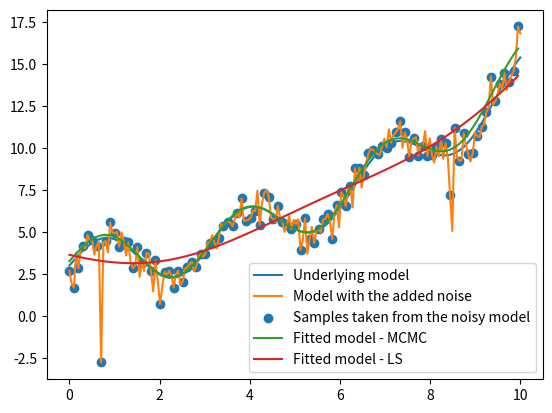

The matplotlib source for this figure:
# MIT License

# Copyright (c) 2016 Denis Vida

# Permission is hereby granted, free of charge, to any person obtaining a copy
# of this software and associated documentation files (the "Software"), to deal
# in the Software without restriction, including without limitation the rights
# to use, copy, modify, merge, publish, distribute, sublicense, and/or sell
# copies of the Software, and to permit persons to whom the Software is
# furnished to do so, subject to the following conditions:

# The above copyright notice and this permission notice shall be included in all
# copies or substantial portions of the Software.

# THE SOFTWARE IS PROVIDED "AS IS", WITHOUT WARRANTY OF ANY KIND, EXPRESS OR
# IMPLIED, INCLUDING BUT NOT LIMITED TO THE WARRANTIES OF MERCHANTABILITY,
# FITNESS FOR A PARTICULAR PURPOSE AND NONINFRINGEMENT. IN NO EVENT SHALL THE
# AUTHORS OR COPYRIGHT HOLDERS BE LIABLE FOR ANY CLAIM, DAMAGES OR OTHER
# LIABILITY, WHETHER IN AN ACTION OF CONTRACT, TORT OR OTHERWISE, ARISING FROM,
# OUT OF OR IN CONNECTION WITH THE SOFTWARE OR THE USE OR OTHER DEALINGS IN THE
# SOFTWARE.

################
# Sources used:
# - https://sciencehouse.wordpress.com/2010/06/23/mcmc-and-fitting-models-to-data/ (accessed Dec 19, 2016)

import scipy.optimize
import numpy as np
import matplotlib.pyplot as plt


def func(x, params):
    """ A function that describes the underlying model.
        NOTE: MODIFY THIS FUNCTION ACCORDING TO YOUR MODEL

        Gets the evaluation of the function at the given point with given parameters. """

    a, b, c, d, e = params

    return a*np.sin(b*x) + c*x**2 + d*x + e




class MCMC(object):

    def __init__(self, func, n_params, x, y, stddev_guess, sigma_error_estimate, chi_tolerance=0.05, 
        max_iter=200000):

        """ Markov Chain Monte Carlo regression, initialization step. 
        
            Arguments:
                func: [function object] a model function on which the evaluations are performed
                n_params: [int] the number of parameters the function is taking (i.e. the dimension of the model)
                x: [ndarray] numpy array containing samples of the independant variable
                y: [ndarray] numpy array containing samples of the dependant variable
                stddev_guess: [float] 'size' of each step in the parameter step, if this is large, the
                    algorithm will stake larger strides in the parameter space, but values too large can
                    lead to non-convergence (keep it at about 0.05)
                sigma_error_estimate: [float] estimate of the underlying error in the data, often a 
                    measurement error sigma is used, but you can just make a guess

            Keyword arguments:
                chi_tolerance: [float] when the average square residuals is less than this number, the 
                    algorithm will stop - this is used to determine when the fit is 'good enough' and stop
                    further iterations. This value will largely depend on the noise in your data.
                max_iter: [int] the maximum number of iterations, i.e. steps which will be taken in the 
                    parameter space (increase it if you cannot get a good convergence)

            Return:
                theta1: [ndarray] numpy array containing the final fitted parameters

        """
        
        # Model parameters
        self.n_params = n_params

        self.func = func
        self.x = x
        self.y = y
        self.stddev_guess = stddev_guess
        self.sigma_error_estimate = sigma_error_estimate
        self.chi_tolerance = chi_tolerance
        self.max_iter = max_iter


    def fit(self):
        """ Markov Chain Monte Carlo univariate regression.

            This function fits the given model to the given data using the Markov Chain Monte Carlo Method. 
            The guesses are chosen using the Gaussian distribution.
            """

        # Initial guess
        theta1 = np.zeros(self.n_params)

        # Solve for the initial parameters
        y_model = self.func(self.x, theta1)

        # Calculate the sum of squared diffs
        chi1 = np.sum((self.y - y_model)**2)

        x_size = len(self.x)

        # Run for the max. number of iterations
        for n in range(self.max_iter):

            # Do a random walk in the parameter space
            theta2 = theta1 + np.random.normal(0.0, self.stddev_guess, self.n_params)

            # Solve for the given parameters
            y_model = self.func(self.x, theta2)

            # Calculate the sum of squared diffs
            chi2 = np.sum((self.y - y_model)**2)

            # Likelihood ratio
            ratio = np.exp((-chi2+chi1)/(2*self.sigma_error_estimate**2))

            # If the new guess has a better likelihood ratio, keep it
            if np.random.uniform(0.0, 1.0) < ratio:
                theta1 = theta2
                chi1 = chi2

                # Break if the desired tolerance is reached
                if chi1/x_size < self.chi_tolerance:
                    break


        print ('Iterations:', "{:,d} out of max. {:,d}".format(n+1, self.max_iter))
        print ('Final mean square residuals: ', chi1/x_size)

        return theta1



if __name__ == '__main__':

    # Independant varibale
    x_data = np.linspace(0, 10, 200)

    # Underlying model parameters
    params = [1.5, 2, 0.1, 0.1, 3]

    # Dependant variable data
    y_data = func(x_data, params)

    # Add some noise to the data points
    y_measurements = y_data + np.random.normal(0, 0.5, len(y_data))

    # Add a few large outliers
    y_measurements[np.random.randint(0, len(x_data), 10)] += np.random.normal(0, 3.0, 10)

    # Take every other point in the measurements (simulate sparser sampling)
    x_sample = x_data[::2]
    y_sample = y_measurements[::2]

    # Plot the input data
    plt.plot(x_data, y_data, label='Underlying model')
    plt.plot(x_data, y_measurements, label='Model with the added noise')
    plt.scatter(x_sample, y_sample, label='Samples taken from the noisy model')

    plt.legend(loc='lower right')
    
    plt.show()
    plt.clf()


    # Init the MCMC fitter
    mcmc = MCMC(func, 5, x_sample, y_sample, 0.2, 2.0)

    print ('Running MCMC...')

    # Run the MCMC fit
    fit = mcmc.fit()

    # Fit the model using least squares (for comparison only)
    popt, pconv = scipy.optimize.curve_fit(lambda x, a, b, c, d, e: func(x, [a, b, c, d, e]), x_sample, y_sample)

    print ('Real parameters:        ', params)
    print ('LS fitted parameters:   ', popt)
    print ('MCMC fitted parameters: ', fit)


    plt.plot(x_data, y_data, label='Underlying model')
    plt.plot(x_data, y_measurements, label='Model with the added noise')
    plt.scatter(x_sample, y_sample, label='Samples taken from the noisy model')
    plt.plot(x_sample, func(x_sample, fit), label='Fitted model - MCMC')
    plt.plot(x_sample, func(x_sample, popt), label='Fitted model - LS')

    plt.legend(loc='lower right')

    plt.show()